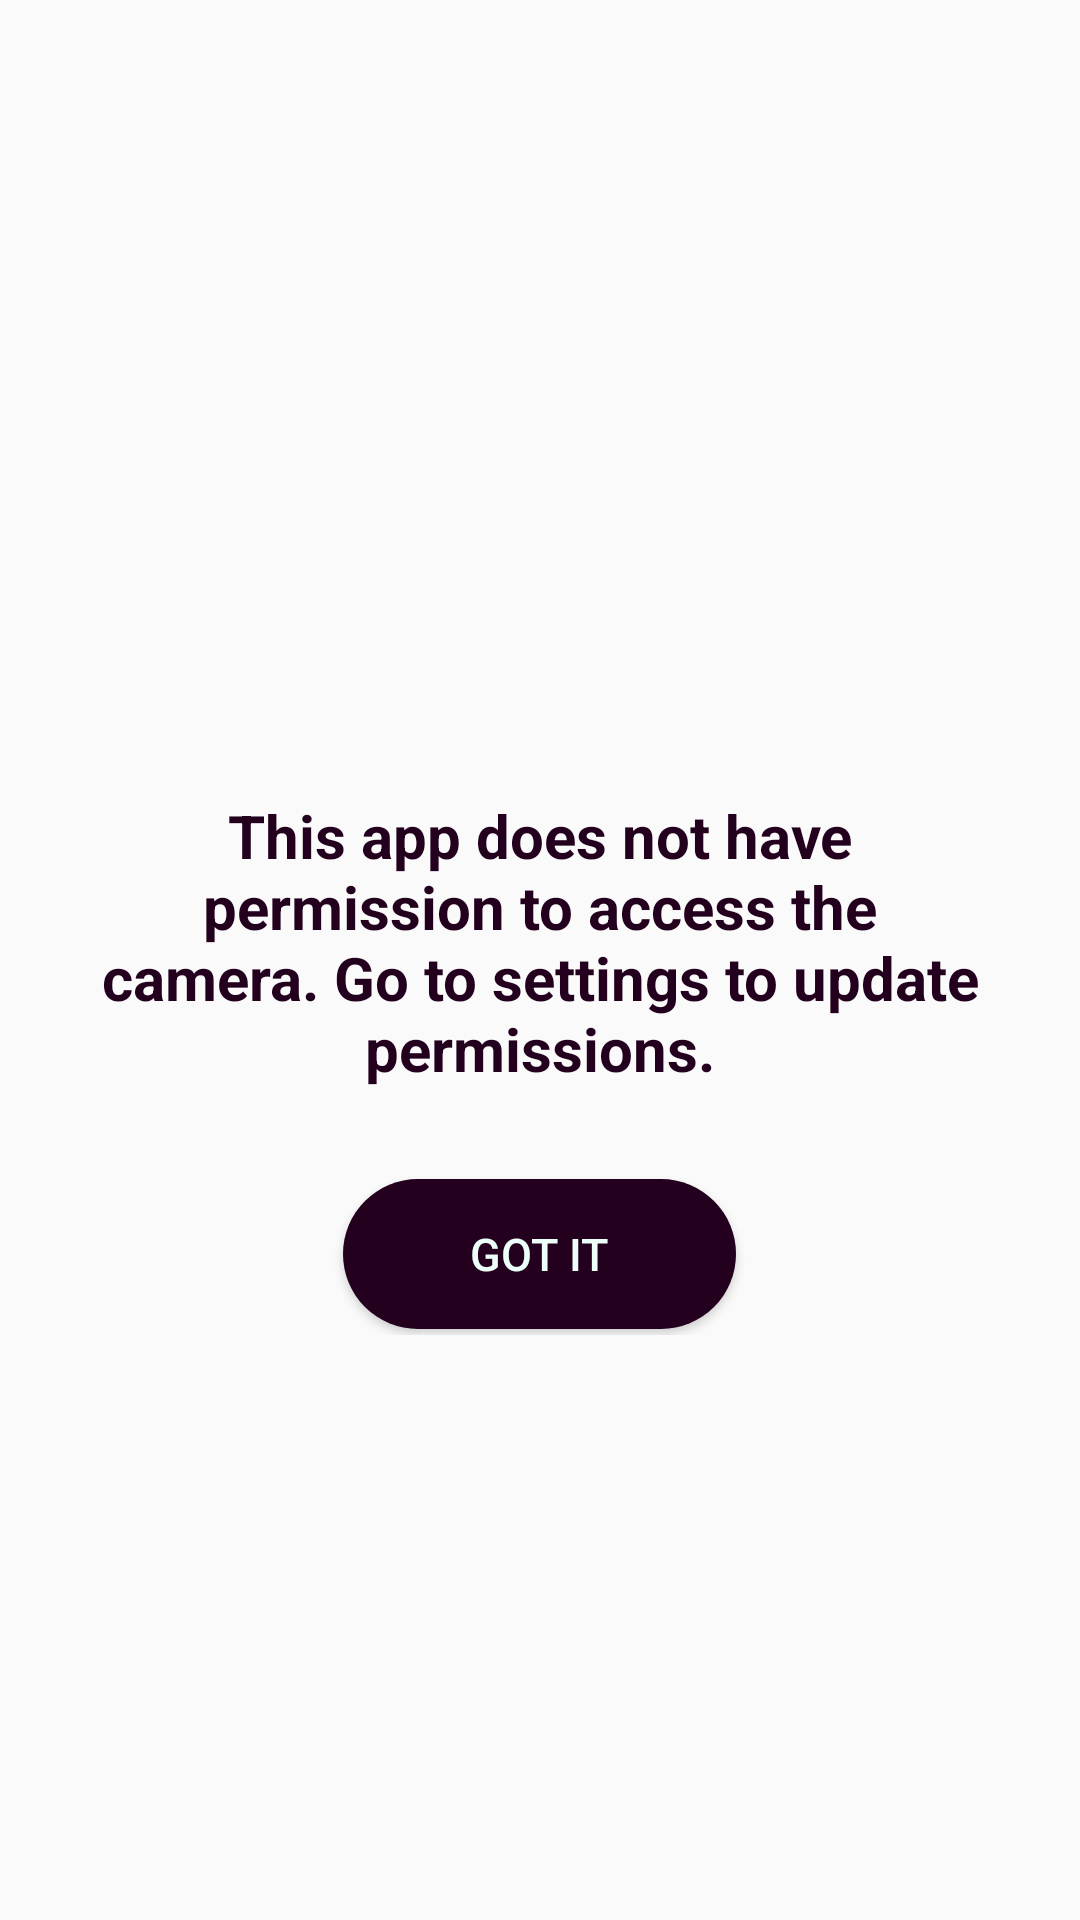

Write the Android layout XML for this screen, with the resource values it uses.
<!-- AndroidManifest.xml: application theme Theme.ResistorAnalysisApp -->
<!-- res/layout/no_permission_popup.xml -->
<?xml version="1.0" encoding="utf-8"?>
<androidx.constraintlayout.widget.ConstraintLayout xmlns:android="http://schemas.android.com/apk/res/android"
    xmlns:app="http://schemas.android.com/apk/res-auto"
    android:layout_width="match_parent"
    android:layout_height="match_parent">
    <RelativeLayout
        android:layout_width="match_parent"
        android:layout_height="match_parent">

        <LinearLayout
            android:layout_width="wrap_content"
            android:layout_height="250dp"
            android:layout_centerVertical="true"
            android:layout_marginStart="10dp"
            android:layout_marginTop="200dp"
            android:layout_marginEnd="10dp"
            android:layout_marginBottom="10dp"
            android:background="@drawable/popupbkg"
            android:orientation="vertical">

            <TextView
                android:layout_width="wrap_content"
                android:layout_height="wrap_content"
                android:layout_marginStart="20dp"
                android:layout_marginEnd="20dp"
                android:layout_marginTop="70dp"
                android:text="This app does not have permission to access the camera. Go to settings to update permissions."
                android:textAlignment="center"
                android:textColor="@color/r_purple"
                android:textSize="20sp"
                android:textStyle="bold" />

            <Button
                android:id="@+id/gotIt"
                android:layout_width="131dp"
                android:layout_height="50dp"
                android:layout_gravity="center"
                android:layout_marginTop="30dp"
                android:background="@drawable/circle"
                android:text="Got It"
                android:textColor="@color/r_off_white"
                android:textSize="15dp" />
        </LinearLayout>
    </RelativeLayout>
</androidx.constraintlayout.widget.ConstraintLayout>
<!-- resources referenced by this layout -->
<resources>
  <color name="r_off_white">#ECFFF8</color>
  <color name="r_purple">#23001E</color>
  <!-- drawable circle (drawable) -->
  <?xml version="1.0" encoding="utf-8"?>
  <selector xmlns:android="http://schemas.android.com/apk/res/android">
      <item>
          <shape android:shape="rectangle" >
              <corners android:radius="1000dp"/>
              <solid android:color="@color/r_purple"/>
          </shape>
      </item>
  </selector>
  <style name="Theme.ResistorAnalysisApp" parent="Theme.AppCompat.DayNight.NoActionBar" />
</resources>
